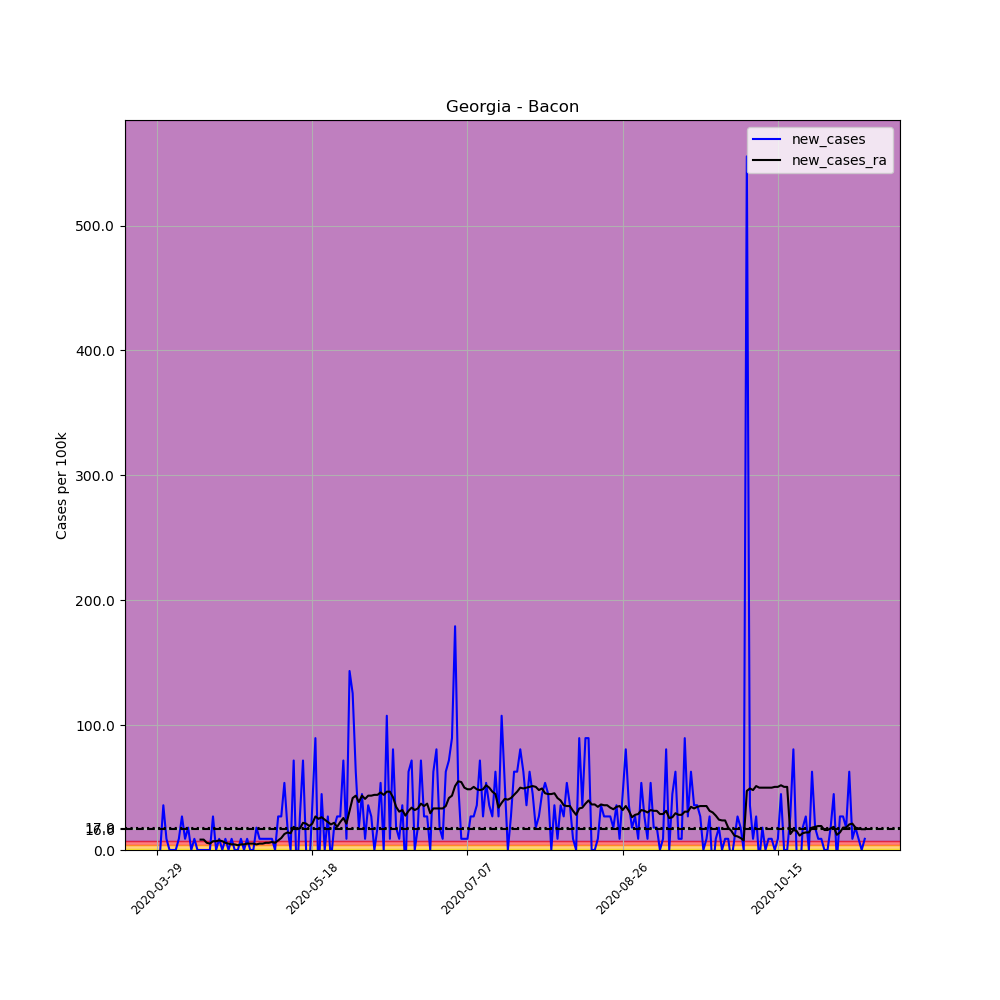

Data behind this chart, as committed beside it:
, date, county, state, fips, cases, deaths, COUNTY, STNAME, CTYNAME, POPESTIMATE2019, per_100k, new_cases, new_cases_ra
444931, 2020-03-29, Bacon, Georgia, 13005, 1, 0, 5, Georgia, Bacon, 11164, 8.957, , 
444932, 2020-03-30, Bacon, Georgia, 13005, 1, 0, 5, Georgia, Bacon, 11164, 8.957, 0.0, 
444933, 2020-03-31, Bacon, Georgia, 13005, 5, 0, 5, Georgia, Bacon, 11164, 44.79, 35.83, 
444934, 2020-04-01, Bacon, Georgia, 13005, 6, 0, 5, Georgia, Bacon, 11164, 53.74, 8.957, 
444935, 2020-04-02, Bacon, Georgia, 13005, 6, 0, 5, Georgia, Bacon, 11164, 53.74, 0.0, 
444936, 2020-04-03, Bacon, Georgia, 13005, 6, 0, 5, Georgia, Bacon, 11164, 53.74, 0.0, 
444937, 2020-04-04, Bacon, Georgia, 13005, 6, 0, 5, Georgia, Bacon, 11164, 53.74, 0.0, 
444938, 2020-04-05, Bacon, Georgia, 13005, 7, 0, 5, Georgia, Bacon, 11164, 62.7, 8.957, 
444939, 2020-04-06, Bacon, Georgia, 13005, 10, 0, 5, Georgia, Bacon, 11164, 89.57, 26.87, 
444940, 2020-04-07, Bacon, Georgia, 13005, 11, 0, 5, Georgia, Bacon, 11164, 98.53, 8.957, 
444941, 2020-04-08, Bacon, Georgia, 13005, 13, 0, 5, Georgia, Bacon, 11164, 116.4, 17.91, 
444942, 2020-04-09, Bacon, Georgia, 13005, 13, 0, 5, Georgia, Bacon, 11164, 116.4, 0.0, 
444943, 2020-04-10, Bacon, Georgia, 13005, 14, 0, 5, Georgia, Bacon, 11164, 125.4, 8.957, 
444944, 2020-04-11, Bacon, Georgia, 13005, 14, 0, 5, Georgia, Bacon, 11164, 125.4, 0.0, 
444945, 2020-04-12, Bacon, Georgia, 13005, 14, 0, 5, Georgia, Bacon, 11164, 125.4, 0.0, 8.318
444946, 2020-04-13, Bacon, Georgia, 13005, 14, 0, 5, Georgia, Bacon, 11164, 125.4, 0.0, 8.318
444947, 2020-04-14, Bacon, Georgia, 13005, 14, 0, 5, Georgia, Bacon, 11164, 125.4, 0.0, 5.758
444948, 2020-04-15, Bacon, Georgia, 13005, 14, 0, 5, Georgia, Bacon, 11164, 125.4, 0.0, 5.118
444949, 2020-04-16, Bacon, Georgia, 13005, 17, 1, 5, Georgia, Bacon, 11164, 152.3, 26.87, 7.038
444950, 2020-04-17, Bacon, Georgia, 13005, 17, 1, 5, Georgia, Bacon, 11164, 152.3, 0.0, 7.038
444951, 2020-04-18, Bacon, Georgia, 13005, 18, 1, 5, Georgia, Bacon, 11164, 161.2, 8.957, 7.678
444952, 2020-04-19, Bacon, Georgia, 13005, 18, 1, 5, Georgia, Bacon, 11164, 161.2, 0.0, 7.038
444953, 2020-04-20, Bacon, Georgia, 13005, 19, 1, 5, Georgia, Bacon, 11164, 170.2, 8.957, 5.758
444954, 2020-04-21, Bacon, Georgia, 13005, 19, 1, 5, Georgia, Bacon, 11164, 170.2, 0.0, 5.118
444955, 2020-04-22, Bacon, Georgia, 13005, 20, 1, 5, Georgia, Bacon, 11164, 179.1, 8.957, 4.479
444956, 2020-04-23, Bacon, Georgia, 13005, 20, 1, 5, Georgia, Bacon, 11164, 179.1, 0.0, 4.479
444957, 2020-04-24, Bacon, Georgia, 13005, 20, 1, 5, Georgia, Bacon, 11164, 179.1, 0.0, 3.839
444958, 2020-04-25, Bacon, Georgia, 13005, 21, 1, 5, Georgia, Bacon, 11164, 188.1, 8.957, 4.479
444959, 2020-04-26, Bacon, Georgia, 13005, 21, 1, 5, Georgia, Bacon, 11164, 188.1, 0.0, 4.479
444960, 2020-04-27, Bacon, Georgia, 13005, 22, 1, 5, Georgia, Bacon, 11164, 197.1, 8.957, 5.118
444961, 2020-04-28, Bacon, Georgia, 13005, 22, 1, 5, Georgia, Bacon, 11164, 197.1, 0.0, 5.118
444962, 2020-04-29, Bacon, Georgia, 13005, 22, 1, 5, Georgia, Bacon, 11164, 197.1, 0.0, 5.118
444963, 2020-04-30, Bacon, Georgia, 13005, 24, 1, 5, Georgia, Bacon, 11164, 215, 17.91, 4.479
444964, 2020-05-01, Bacon, Georgia, 13005, 25, 1, 5, Georgia, Bacon, 11164, 223.9, 8.957, 5.118
444965, 2020-05-02, Bacon, Georgia, 13005, 26, 1, 5, Georgia, Bacon, 11164, 232.9, 8.957, 5.118
444966, 2020-05-03, Bacon, Georgia, 13005, 27, 1, 5, Georgia, Bacon, 11164, 241.8, 8.957, 5.758
444967, 2020-05-04, Bacon, Georgia, 13005, 28, 1, 5, Georgia, Bacon, 11164, 250.8, 8.957, 5.758
444968, 2020-05-05, Bacon, Georgia, 13005, 29, 1, 5, Georgia, Bacon, 11164, 259.8, 8.957, 6.398
444969, 2020-05-06, Bacon, Georgia, 13005, 29, 1, 5, Georgia, Bacon, 11164, 259.8, 0.0, 5.758
444970, 2020-05-07, Bacon, Georgia, 13005, 32, 1, 5, Georgia, Bacon, 11164, 286.6, 26.87, 7.678
444971, 2020-05-08, Bacon, Georgia, 13005, 35, 1, 5, Georgia, Bacon, 11164, 313.5, 26.87, 9.597
444972, 2020-05-09, Bacon, Georgia, 13005, 41, 1, 5, Georgia, Bacon, 11164, 367.3, 53.74, 12.8
444973, 2020-05-10, Bacon, Georgia, 13005, 43, 1, 5, Georgia, Bacon, 11164, 385.2, 17.91, 14.08
444974, 2020-05-11, Bacon, Georgia, 13005, 43, 1, 5, Georgia, Bacon, 11164, 385.2, 0.0, 13.44
444975, 2020-05-12, Bacon, Georgia, 13005, 51, 2, 5, Georgia, Bacon, 11164, 456.8, 71.66, 18.55
444976, 2020-05-13, Bacon, Georgia, 13005, 48, 2, 5, Georgia, Bacon, 11164, 430, -26.87, 16.64
444977, 2020-05-14, Bacon, Georgia, 13005, 51, 2, 5, Georgia, Bacon, 11164, 456.8, 26.87, 17.27
444978, 2020-05-15, Bacon, Georgia, 13005, 59, 2, 5, Georgia, Bacon, 11164, 528.5, 71.66, 21.75
444979, 2020-05-16, Bacon, Georgia, 13005, 59, 2, 5, Georgia, Bacon, 11164, 528.5, 0.0, 21.11
444980, 2020-05-17, Bacon, Georgia, 13005, 57, 2, 5, Georgia, Bacon, 11164, 510.6, -17.91, 19.19
444981, 2020-05-18, Bacon, Georgia, 13005, 61, 2, 5, Georgia, Bacon, 11164, 546.4, 35.83, 21.11
444982, 2020-05-19, Bacon, Georgia, 13005, 71, 2, 5, Georgia, Bacon, 11164, 636, 89.57, 26.87
444983, 2020-05-20, Bacon, Georgia, 13005, 68, 2, 5, Georgia, Bacon, 11164, 609.1, -26.87, 24.95
444984, 2020-05-21, Bacon, Georgia, 13005, 73, 2, 5, Georgia, Bacon, 11164, 653.9, 44.79, 26.23
444985, 2020-05-22, Bacon, Georgia, 13005, 73, 2, 5, Georgia, Bacon, 11164, 653.9, 0.0, 24.31
444986, 2020-05-23, Bacon, Georgia, 13005, 76, 2, 5, Georgia, Bacon, 11164, 680.8, 26.87, 22.39
444987, 2020-05-24, Bacon, Georgia, 13005, 75, 2, 5, Georgia, Bacon, 11164, 671.8, -8.957, 20.47
444988, 2020-05-25, Bacon, Georgia, 13005, 77, 2, 5, Georgia, Bacon, 11164, 689.7, 17.91, 21.75
444989, 2020-05-26, Bacon, Georgia, 13005, 80, 2, 5, Georgia, Bacon, 11164, 716.6, 26.87, 18.55
444990, 2020-05-27, Bacon, Georgia, 13005, 83, 2, 5, Georgia, Bacon, 11164, 743.5, 26.87, 22.39
... 169 more rows
